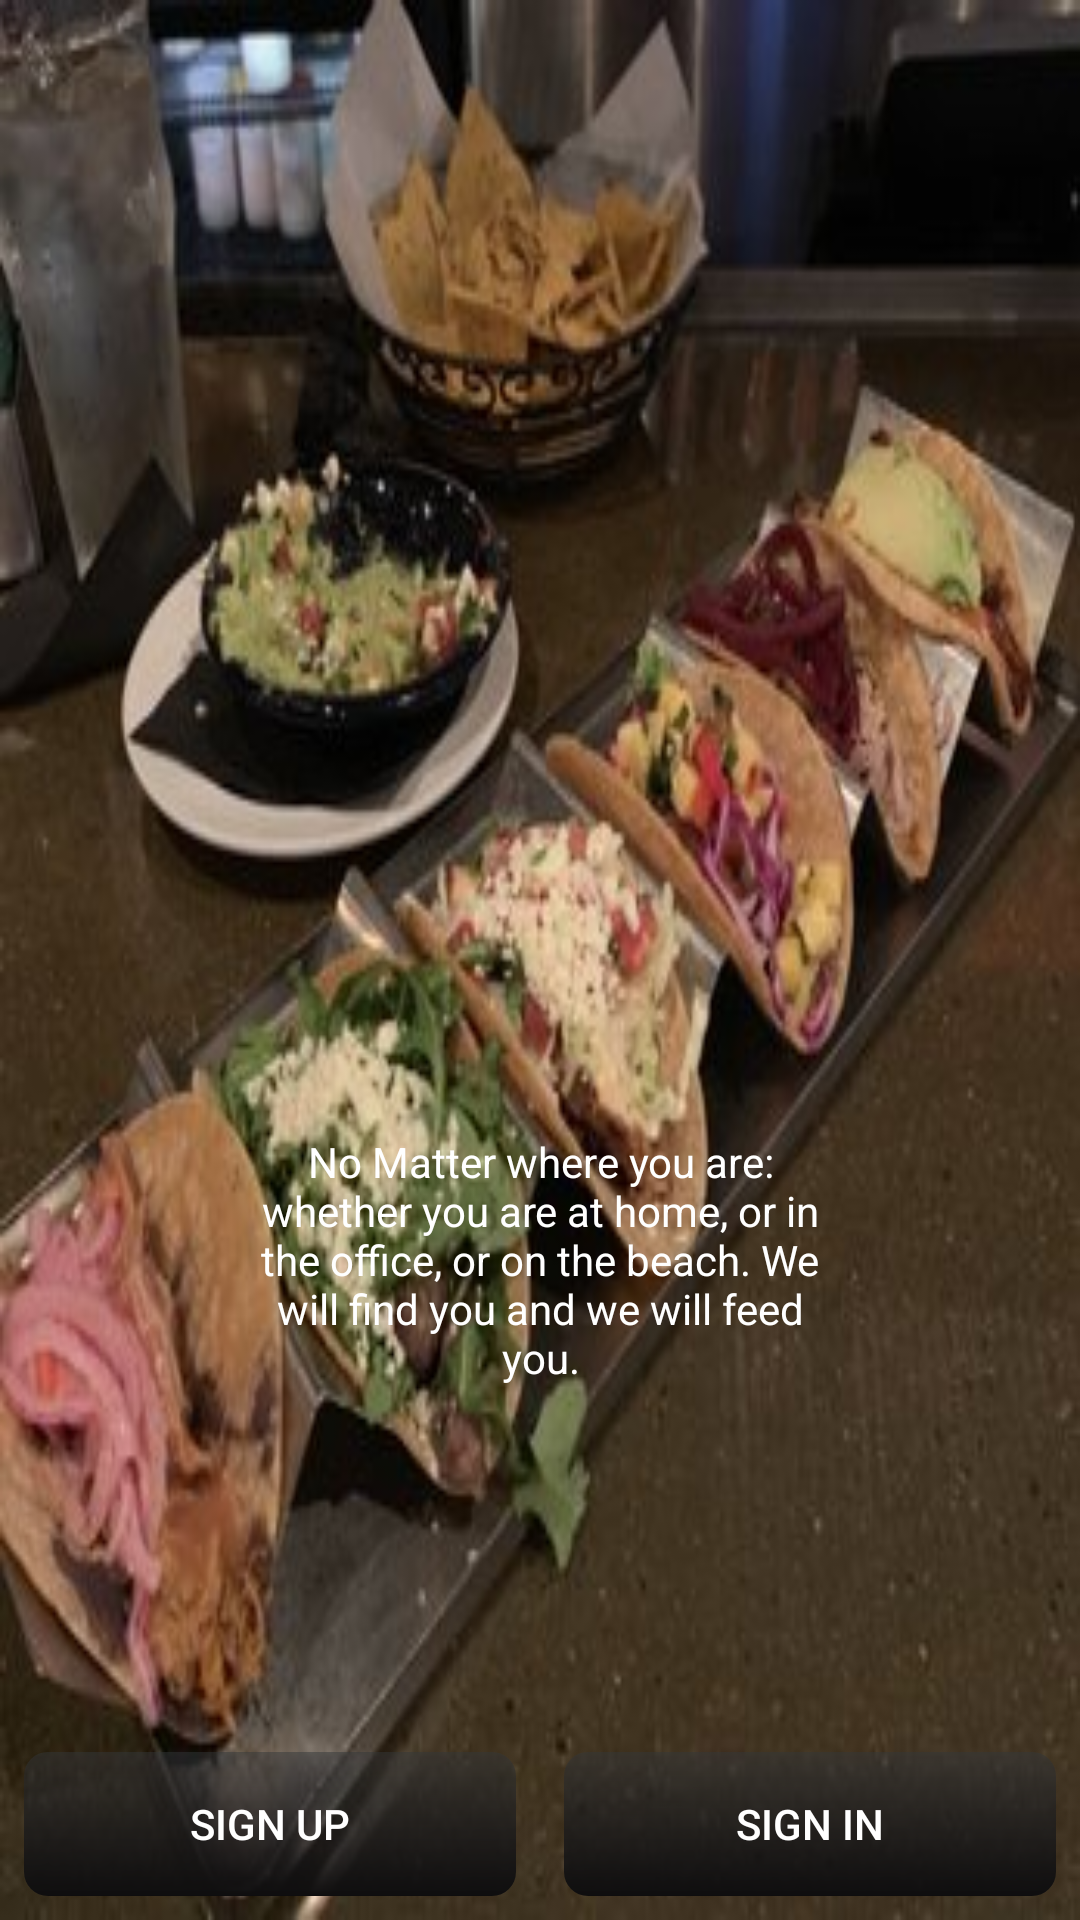

Reconstruct the res/layout file that produces this screen, plus the resources it refers to.
<!-- AndroidManifest.xml: application theme AppTheme -->
<!-- res/layout/activity_main.xml -->
<?xml version="1.0" encoding="utf-8"?>
<RelativeLayout
    xmlns:android="http://schemas.android.com/apk/res/android"
    xmlns:app="http://schemas.android.com/apk/res-auto"
    xmlns:tools="http://schemas.android.com/tools"
    android:layout_width="match_parent"
    android:layout_height="match_parent"
    android:background="@drawable/main_background"
    tools:context=".MainActivity">


<LinearLayout
    android:layout_width="wrap_content"
    android:layout_height="wrap_content"
    android:layout_centerInParent="true"
    android:orientation="vertical">

    <ImageView
        android:layout_width="200dp"
        android:layout_height="200dp"
        android:src="@drawable/logo_eat_it"/>

    <TextView
        android:id="@+id/txtSlogan"
        android:layout_width="200dp"
        android:layout_height="wrap_content"
        android:text="@string/slogan"
        android:textColor="@android:color/white"
        android:gravity="center"/>

</LinearLayout>

    <LinearLayout
        android:layout_width="match_parent"
        android:layout_height="wrap_content"
        android:orientation="horizontal"
        android:weightSum="2"
        android:layout_alignParentBottom="true">

        <Button
            android:id="@+id/btnSignUp"
            android:text="Sign Up"
            android:textColor="@android:color/white"
            android:layout_width="0dp"
            android:background="@drawable/bg_btn"
            android:layout_height="wrap_content"
            android:layout_weight="1"
            android:layout_margin="8dp"/>

        <Button
            android:id="@+id/btnSignIn"
            android:text="Sign In"
            android:textColor="@android:color/white"
            android:layout_width="0dp"
            android:background="@drawable/bg_btn"
            android:layout_height="wrap_content"
            android:layout_weight="1"
            android:layout_margin="8dp"/>

    </LinearLayout>

</RelativeLayout>
<!-- resources referenced by this layout -->
<resources>
  <!-- drawable bg_btn (drawable) -->
  <?xml version="1.0" encoding="utf-8"?>
  <shape xmlns:android="http://schemas.android.com/apk/res/android">
      <gradient
          android:startColor="@color/colorHalfTransparent"
          android:endColor="@color/colorHalfBlack"
          android:angle="270"/>
  
      <padding
          android:left="7dp"
          android:top="7dp"
          android:right="7dp"
          android:bottom="7dp"/>
  
  
      <corners
          android:radius="8dp"/>
  </shape>
  <!-- drawable main_background: jpg bitmap (drawable, 30282 bytes) -->
  <string name="slogan">No Matter where you are: whether you are at home, or in the office, or on the beach. We will find you and we will feed you.</string>
  <style name="AppTheme" parent="Theme.AppCompat.Light.NoActionBar">
          
          <item name="colorPrimary">@color/colorPrimary</item>
          <item name="colorPrimaryDark">@color/colorPrimaryDark</item>
          <item name="colorAccent">@color/colorAccent</item>
      </style>
  <color name="colorHalfTransparent">#7f333639</color>
  <color name="colorHalfBlack">#0e0d0e</color>
  <color name="colorPrimary">#004D40</color>
  <color name="colorPrimaryDark">#00251A</color>
  <color name="colorAccent">#39796b</color>
</resources>
